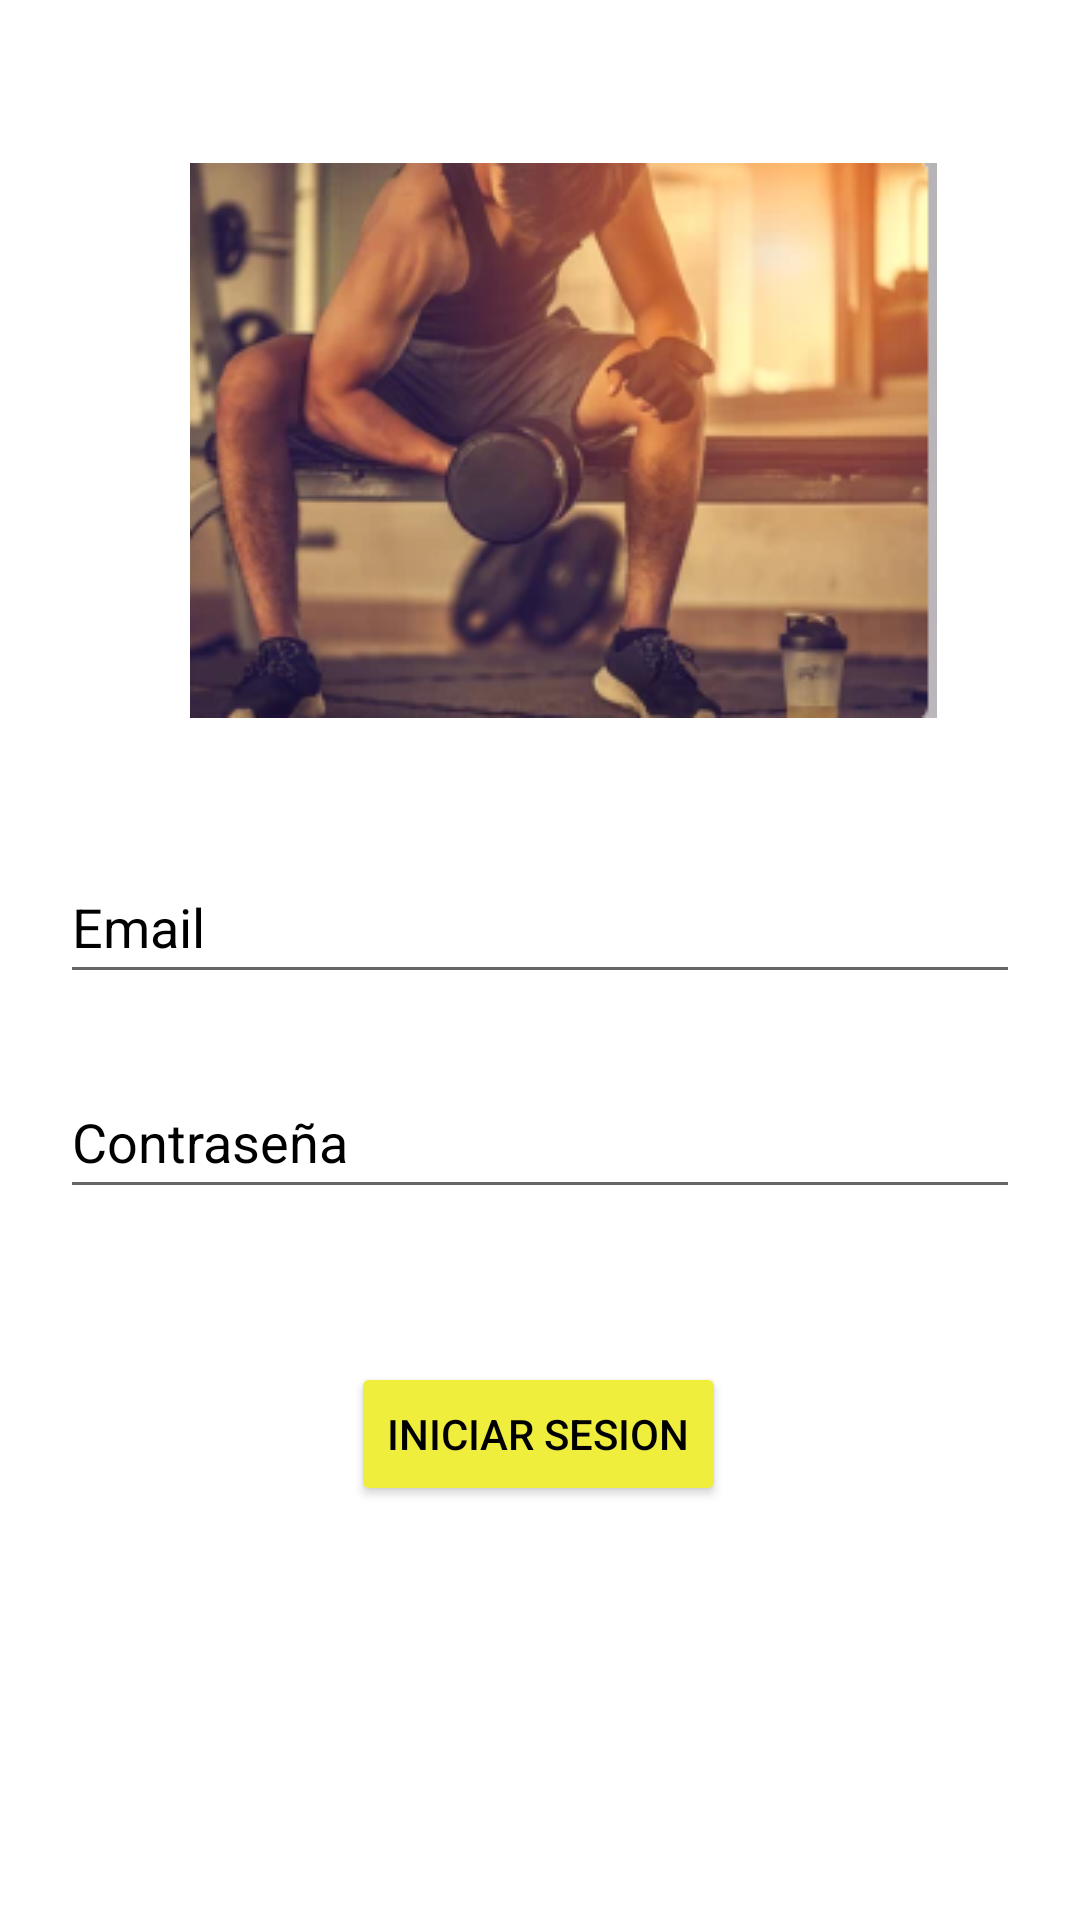

Produce the Android XML layout that renders to this screen, including the resource entries it uses.
<!-- AndroidManifest.xml: application theme Theme.RUTINAP -->
<!-- res/layout/activity_login.xml -->
<?xml version="1.0" encoding="utf-8"?>
<androidx.constraintlayout.widget.ConstraintLayout xmlns:android="http://schemas.android.com/apk/res/android"
    xmlns:app="http://schemas.android.com/apk/res-auto"
    xmlns:tools="http://schemas.android.com/tools"
    android:layout_width="match_parent"
    android:layout_height="match_parent"

    android:padding="10dp"
    tools:context=".login">

    <EditText
        android:id="@+id/username1"
        android:layout_width="320dp"
        android:layout_height="wrap_content"
        android:layout_centerHorizontal="true"
        android:hint="Email"
        android:minHeight="48dp"
        android:textColorHint="@color/black"
        app:layout_constraintBottom_toBottomOf="parent"
        app:layout_constraintEnd_toEndOf="parent"
        app:layout_constraintHorizontal_bias="0.494"
        app:layout_constraintStart_toStartOf="parent"
        app:layout_constraintTop_toTopOf="parent"
        app:layout_constraintVertical_bias="0.478" />

    <EditText
        android:id="@+id/password1"
        android:layout_width="320dp"
        android:layout_height="wrap_content"
        android:layout_below="@+id/username1"
        android:layout_centerInParent="true"
        android:hint="Contraseña"
        android:minHeight="48dp"
        android:textColorHint="@color/black"
        app:layout_constraintBottom_toBottomOf="parent"
        app:layout_constraintEnd_toEndOf="parent"
        app:layout_constraintHorizontal_bias="0.494"
        app:layout_constraintStart_toStartOf="parent"
        app:layout_constraintTop_toTopOf="parent"
        app:layout_constraintVertical_bias="0.603" />

    <Button
        android:id="@+id/login"
        android:layout_width="wrap_content"
        android:layout_height="wrap_content"
        android:backgroundTint="#f0ee3d"
        android:text="Iniciar sesion"
        android:textColor="@color/black"
        app:layout_constraintBottom_toBottomOf="parent"
        app:layout_constraintEnd_toEndOf="parent"
        app:layout_constraintHorizontal_bias="0.498"
        app:layout_constraintStart_toStartOf="parent"
        app:layout_constraintTop_toTopOf="parent"
        app:layout_constraintVertical_bias="0.776"></Button>

    <ImageView
        android:id="@+id/imageView"
        android:layout_width="wrap_content"
        android:layout_height="wrap_content"
        android:src="@drawable/img"
        app:layout_constraintBottom_toBottomOf="parent"
        app:layout_constraintEnd_toEndOf="parent"
        app:layout_constraintHorizontal_bias="0.586"
        app:layout_constraintStart_toStartOf="parent"
        app:layout_constraintTop_toTopOf="parent"
        app:layout_constraintVertical_bias="0.102" />

</androidx.constraintlayout.widget.ConstraintLayout>
<!-- resources referenced by this layout -->
<resources>
  <!-- drawable img: png bitmap (drawable-v24, 110941 bytes) -->
  <style name="Theme.RUTINAP" parent="Theme.MaterialComponents.DayNight.DarkActionBar">
          
          <item name="colorPrimary">@color/purple_500</item>
          <item name="colorPrimaryVariant">@color/purple_700</item>
          <item name="colorOnPrimary">@color/white</item>
          
          <item name="colorSecondary">@color/teal_200</item>
          <item name="colorSecondaryVariant">@color/teal_700</item>
          <item name="colorOnSecondary">@color/black</item>
          
          <item name="android:statusBarColor" tools:targetApi="l">?attr/colorPrimaryVariant</item>
          
      </style>
  <!-- not gathered from this repository: default colours our renderer supplied (Android Studio template values) -->
  <color name="purple_500">#FF6200EE</color>
  <color name="purple_700">#FF3700B3</color>
  <color name="teal_200">#FF03DAC5</color>
  <color name="teal_700">#FF018786</color>
  <color name="black">#FF000000</color>
  <color name="white">#FFFFFFFF</color>
</resources>
